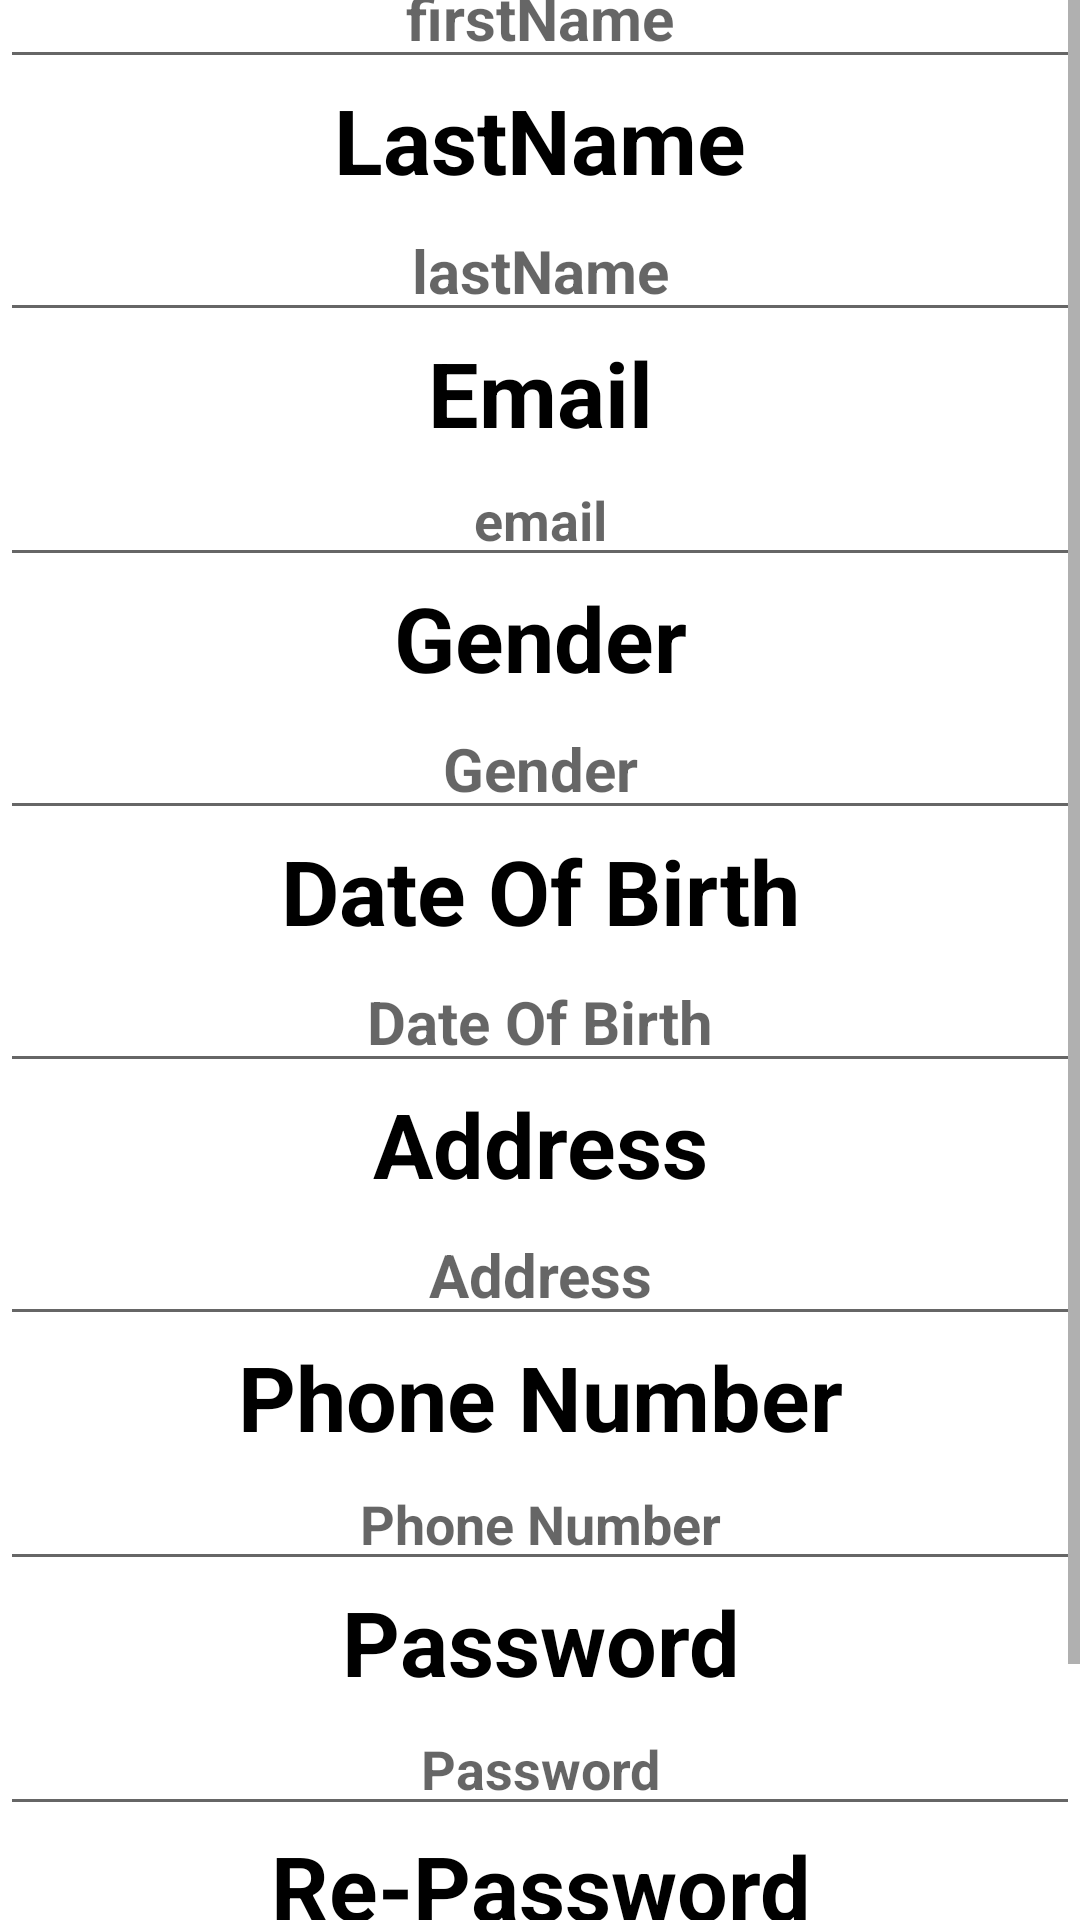

Reconstruct the res/layout file that produces this screen, plus the resources it refers to.
<!-- AndroidManifest.xml: application theme Theme.PAMA -->
<!-- res/layout/activity_register.xml -->
<?xml version="1.0" encoding="utf-8"?>
<RelativeLayout xmlns:android="http://schemas.android.com/apk/res/android"
    xmlns:app="http://schemas.android.com/apk/res-auto"
    xmlns:tools="http://schemas.android.com/tools"
    android:layout_width="match_parent"
    android:layout_height="match_parent"
    tools:context=".Activities.RegisterActivity">

    <ScrollView
        android:layout_width="fill_parent"
        android:layout_height="fill_parent">

        <LinearLayout
            android:layout_width="match_parent"
            android:layout_height="wrap_content"
            android:layout_gravity="center"
            android:gravity="center"
            android:orientation="vertical"
            android:scrollbars="vertical"
            tools:ignore="MissingConstraints">


            <TextView
                android:id="@+id/signUpTextView"
                android:layout_width="match_parent"
                android:layout_height="wrap_content"
                android:text="Registration"
                android:textAlignment="center"
                android:textColor="@color/black"
                android:textSize="30sp"
                android:textStyle="bold" />
            
            <TextView
                android:id="@+id/firstNameTextView"
                android:layout_width="match_parent"
                android:layout_height="wrap_content"
                android:text="FirstName"
                android:textAlignment="center"
                android:textColor="@color/black"
                android:textSize="30sp"
                android:textStyle="bold" />

            <EditText
                android:id="@+id/firstNameEditText"
                android:layout_width="match_parent"
                android:layout_height="wrap_content"
                android:ems="10"
                android:hint="firstName"
                android:inputType="textPersonName"
                android:textAlignment="center"
                android:textColor="@color/black"
                android:textSize="20dp"
                android:textStyle="bold" />
            
            <TextView
                android:id="@+id/lastNameTextView"
                android:layout_width="match_parent"
                android:layout_height="wrap_content"
                android:text="LastName"
                android:textAlignment="center"
                android:textColor="@color/black"
                android:textSize="30dp"
                android:textStyle="bold" />

            <EditText
                android:id="@+id/lastNameEditText"
                android:layout_width="match_parent"
                android:layout_height="wrap_content"
                android:ems="10"
                android:hint="lastName"
                android:inputType="textPersonName"
                android:textAlignment="center"
                android:textColor="@color/black"
                android:textSize="20dp"
                android:textStyle="bold" />
            
            <TextView
                android:id="@+id/emailImageView"
                android:layout_width="match_parent"
                android:layout_height="wrap_content"
                android:text="Email"
                android:textAlignment="center"
                android:textColor="@color/black"
                android:textSize="30dp"
                android:textStyle="bold" />

            <EditText
                android:id="@+id/emailEditText"
                android:layout_width="match_parent"
                android:layout_height="wrap_content"
                android:ems="10"
                android:hint="email"
                android:inputType="textEmailAddress"
                android:textAlignment="center"
                android:textColor="@color/black"
                android:textStyle="bold" />
            
            <TextView
                android:id="@+id/genderTextView"
                android:layout_width="match_parent"
                android:layout_height="wrap_content"
                android:text="Gender"
                android:textAlignment="center"
                android:textColor="@color/black"
                android:textSize="30dp"
                android:textStyle="bold" />

            <EditText
                android:id="@+id/genderEditText"
                android:layout_width="match_parent"
                android:layout_height="wrap_content"
                android:ems="10"
                android:hint="Gender"
                android:inputType="textPersonName"
                android:textAlignment="center"
                android:textColor="@color/black"
                android:textSize="20dp"
                android:textStyle="bold" />
            
            <TextView
                android:id="@+id/DOBTextView"
                android:layout_width="match_parent"
                android:layout_height="wrap_content"
                android:text="Date Of Birth"
                android:textAlignment="center"
                android:textColor="@color/black"
                android:textSize="30dp"
                android:textStyle="bold" />

            <EditText
                android:id="@+id/DOBEditText"
                android:layout_width="match_parent"
                android:layout_height="wrap_content"
                android:ems="10"
                android:hint="Date Of Birth"
                android:inputType="textPersonName"
                android:textAlignment="center"
                android:textColor="@color/black"
                android:textSize="20dp"
                android:textStyle="bold" />
            
            <TextView
                android:id="@+id/addressTextView"
                android:layout_width="match_parent"
                android:layout_height="wrap_content"
                android:text="Address"
                android:textAlignment="center"
                android:textColor="@color/black"
                android:textSize="30dp"
                android:textStyle="bold" />

            <EditText
                android:id="@+id/addressEditText"
                android:layout_width="match_parent"
                android:layout_height="wrap_content"
                android:ems="10"
                android:hint="Address"
                android:inputType="textPersonName"
                android:textAlignment="center"
                android:textColor="@color/black"
                android:textSize="20dp"
                android:textStyle="bold" />
            
            <TextView
                android:id="@+id/phoneNumberTextView"
                android:layout_width="match_parent"
                android:layout_height="wrap_content"
                android:text="Phone Number"
                android:textAlignment="center"
                android:textColor="@color/black"
                android:textSize="30dp"
                android:textStyle="bold" />

            <EditText
                android:id="@+id/editTextPhone"
                android:layout_width="match_parent"
                android:layout_height="wrap_content"
                android:ems="10"
                android:hint="Phone Number"
                android:inputType="phone"
                android:textAlignment="center"
                android:textStyle="bold" />
            
            <TextView
                android:id="@+id/passwordTextView"
                android:layout_width="match_parent"
                android:layout_height="wrap_content"
                android:text="Password"
                android:textAlignment="center"
                android:textColor="@color/black"
                android:textSize="30dp"
                android:textStyle="bold" />

            <EditText
                android:id="@+id/editTextTextPassword"
                android:layout_width="match_parent"
                android:layout_height="wrap_content"
                android:ems="10"
                android:hint="Password"
                android:inputType="textPassword"
                android:textAlignment="center"
                android:textColor="@color/black"
                android:textStyle="bold" />
            
            <TextView
                android:id="@+id/rePassTextView"
                android:layout_width="match_parent"
                android:layout_height="wrap_content"
                android:text="Re-Password"
                android:textAlignment="center"
                android:textColor="@color/black"
                android:textSize="30dp"
                android:textStyle="bold" />

            <EditText
                android:id="@+id/rePassEditText"
                android:layout_width="match_parent"
                android:layout_height="wrap_content"
                android:ems="10"
                android:hint="Password"
                android:inputType="textPassword"
                android:textAlignment="center"
                android:textColor="@color/black"
                android:textStyle="bold" />

            <Button
                android:id="@+id/signUpBtn"
                android:layout_width="wrap_content"
                android:layout_height="wrap_content"
                android:backgroundTint="@color/black"
                android:text="Sign Up"
                android:textAlignment="center"
                android:textColor="@color/white" />

            

        </LinearLayout>
    </ScrollView>

</RelativeLayout>
<!-- resources referenced by this layout -->
<resources>
  <style name="Theme.PAMA" parent="Theme.MaterialComponents.DayNight.NoActionBar" />
  <!-- not gathered from this repository: default colours our renderer supplied (Android Studio template values) -->
  <color name="black">#FF000000</color>
  <color name="white">#FFFFFFFF</color>
</resources>
